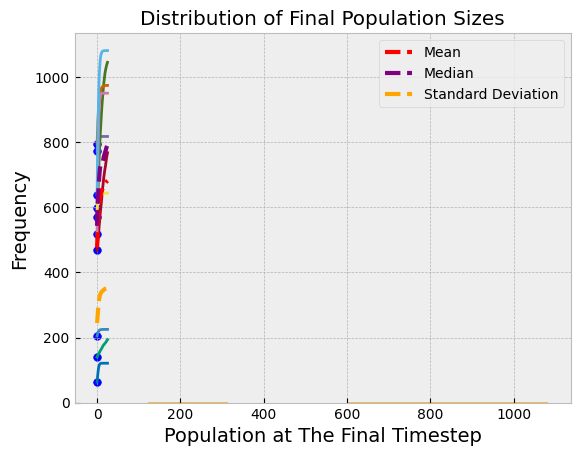

Recreate this plot in Python.
import numpy as np
import matplotlib.pyplot as plt
import random
import pandas as pd

plt.style.use("bmh")

plt.rcParams["font.family"] = "Times New Roman"

def monte_carlo_logistic_growth(population_number=10, timestep=25):

    def logistic_growth_function(r, N, K): # r (growth rate), N (population at time t), K (carrying capacity)
        return r * N * (1 - (N/K))
    
    sim_data = []
    results = []
    for res in range(population_number):
        results.append([])

    for populations in range(population_number):

        r = random.uniform(0.01, 0.5)
        N = random.randrange(10, 1000)
        K = random.randrange(N, N*2)

        results[populations].append(N) # Initial Population

        sim_data.append({
            "Population": populations + 1,
            "r": f"{r:.3f}",
            "N0": N,
            "K": K
            })
        
        for sim in range(timestep):
            r_current = r + random.uniform(-0.02, 0.02) # Growth rate fluctuation
            N = N + logistic_growth_function(r_current, N, K)
            results[populations].append(N)

    for res in range(population_number):
        time_steps = range(len(results[res]))
        plt.scatter(0, results[res][0], color="blue", s=30)
        plt.plot(time_steps, results[res])
        # label=f"Population {res+1} (r={sim_data[res]['r']}, N0={sim_data[res]['N0']})" # Only applicable to small number of populations

    df = pd.DataFrame(sim_data)
    print(df.to_string(index=False))

    mean = np.mean(results, axis=0)
    std_dev = np.std(results, axis=0)
    median = np.median(results, axis=0)

    mean_val = np.mean(mean)
    std_val = np.mean(std_dev)
    median_val = np.mean(median)

    print(f"Median: {median_val:.3f}, Standard Deviation: {std_val:.3f}, Mean: {mean_val:.3f}")

    plt.plot(mean, color='red', linestyle="--", linewidth=3, label="Mean")
    plt.plot(median, color='purple', linestyle="--", linewidth=3, label="Median")
    plt.plot(std_dev, color='orange', linestyle="--", linewidth=3, label="Standard Deviation")
    plt.legend()
    # plt.legend(bbox_to_anchor=(1.05, 1), loc='upper left') # Can be applied only if the population number is low and the individual labels implemented
    # plt.tight_layout() # Can be applied only if the population number is low and the individual labels implemented
    plt.title("Monte Carlo Simulation - Logistic Growth Function", fontsize=16)
    plt.xlabel("Time - t", fontsize=14)
    plt.ylabel("Population - P(t)", fontsize=14)
    # plt.yscale("log") # (If N varies widely across runs)
    plt.show()

    final_populations = [sim[-1] for sim in results]
    plt.hist(final_populations, bins=population_number, color="orange", alpha=0.7)
    plt.title("Distribution of Final Population Sizes")
    plt.xlabel("Population at The Final Timestep")
    plt.ylabel("Frequency")
    plt.show()

monte_carlo_logistic_growth()